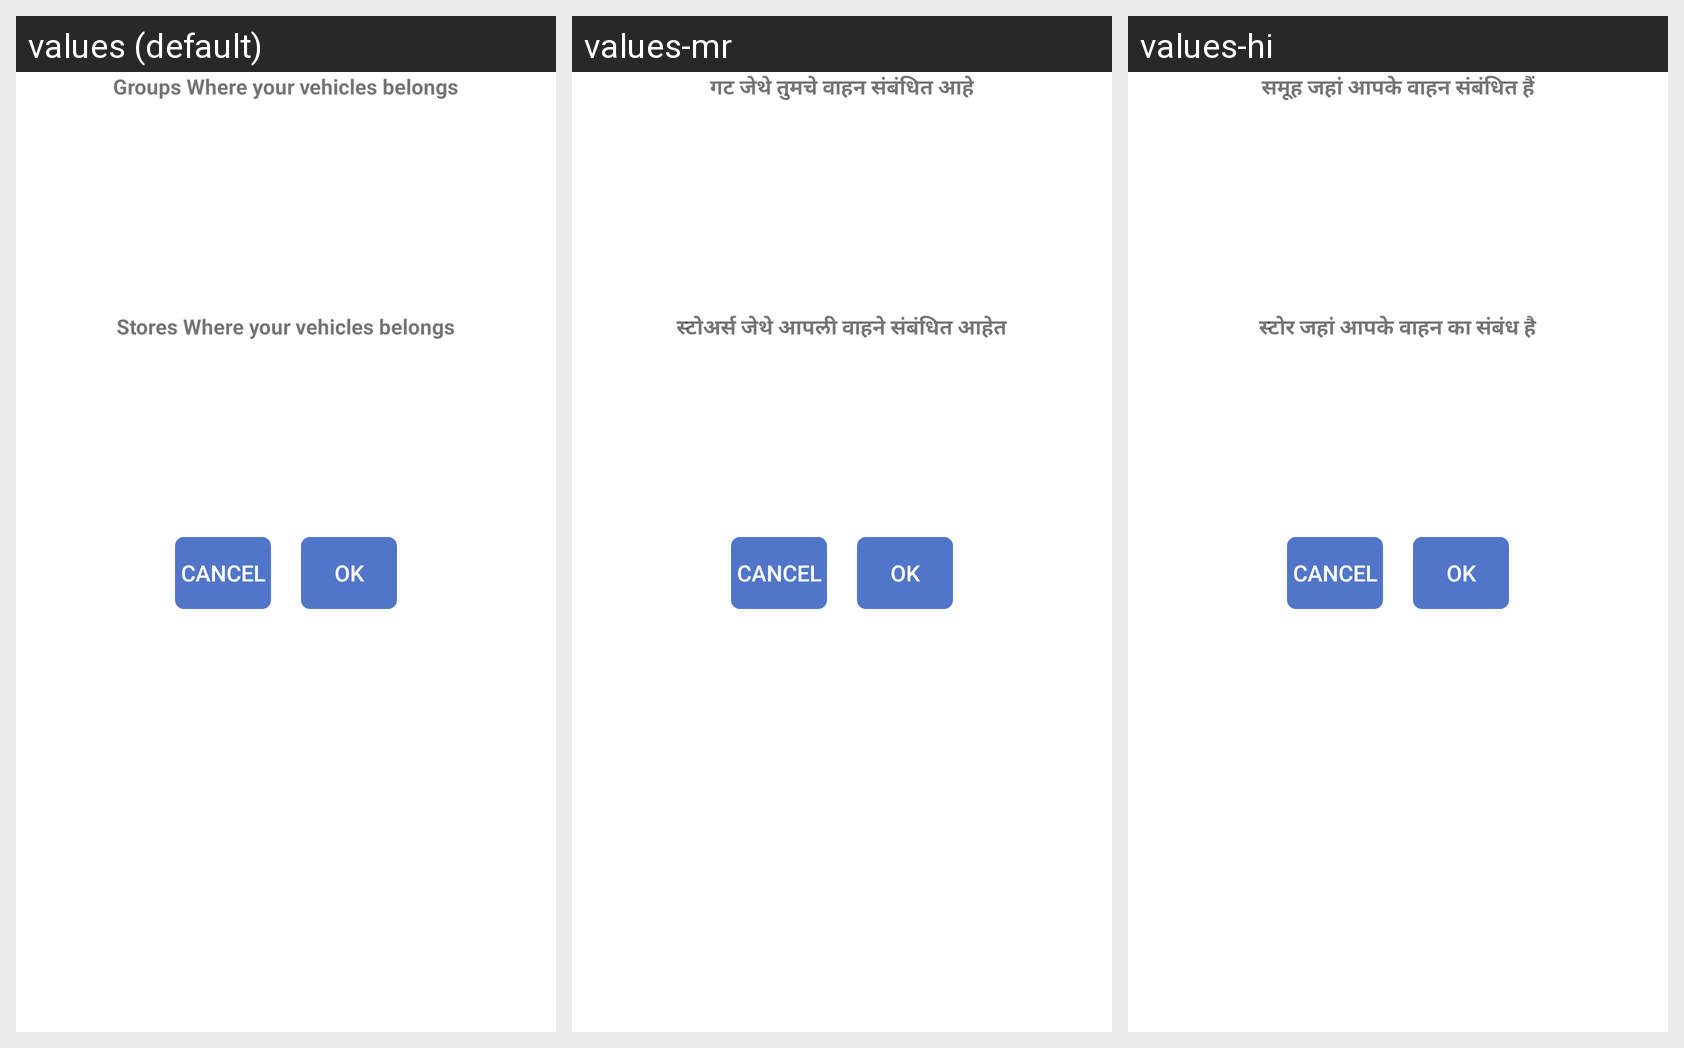

The Android screen above is rendered under several locales of the same app. Produce the string resources it draws, with the default and per-locale values.
Android screen res/layout/fragment_vehicle_privacy.xml rendered under 3 locales, left to right: values (default), values-mr, values-hi. Device: Nexus 5 (rendered at 1080×1920; each locale shown at half size, 540×960, under a caption strip naming it); theme AppTheme.
Strings drawn on this screen, with the default value and each locale's value (text and hints the layout hard-codes, and strings that could not be matched under every locale, appear in the picture but are not listed):

groups_where_your_vehicles_belongs
  values: Groups Where your vehicles belongs
  values-mr: गट जेथे तुमचे वाहन संबंधित आहे
  values-hi: समूह जहां आपके वाहन संबंधित हैं

store_where_your_vehicles_belongs
  values: Stores Where your vehicles belongs
  values-mr: स्टोअर्स जेथे आपली वाहने संबंधित आहेत
  values-hi: स्टोर जहां आपके वाहन का संबंध है
